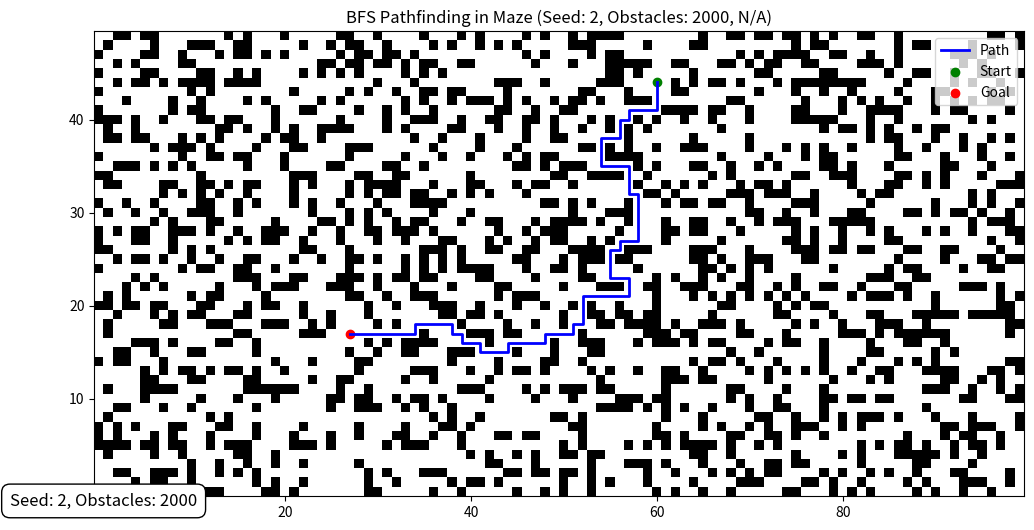
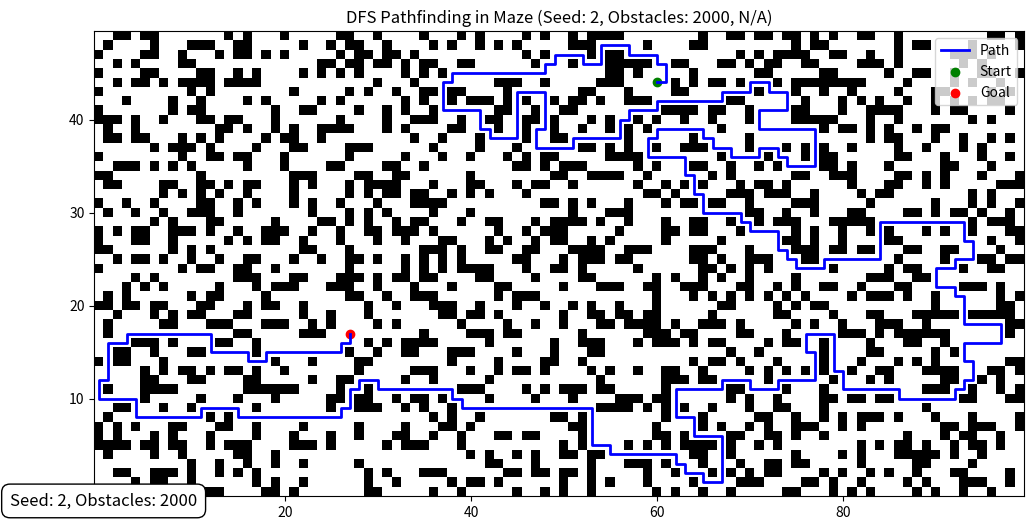
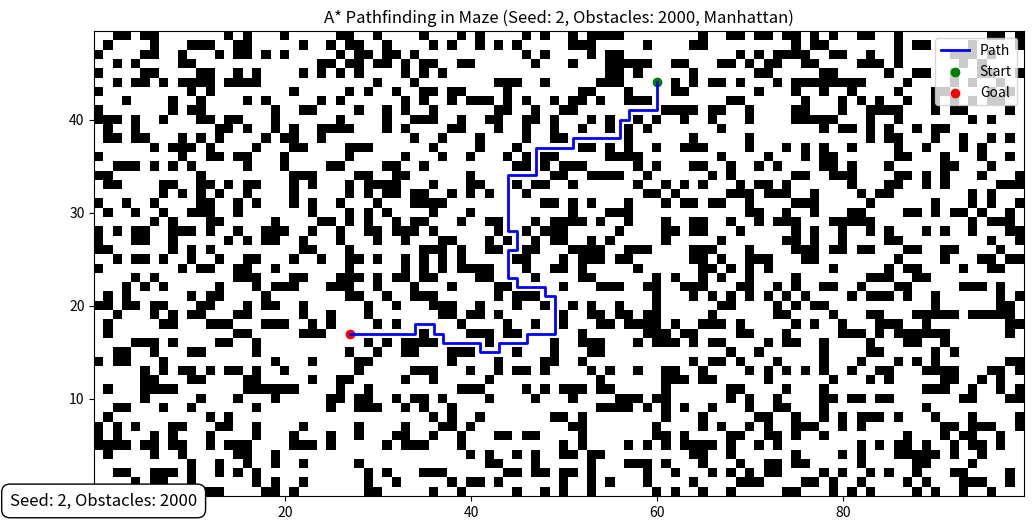
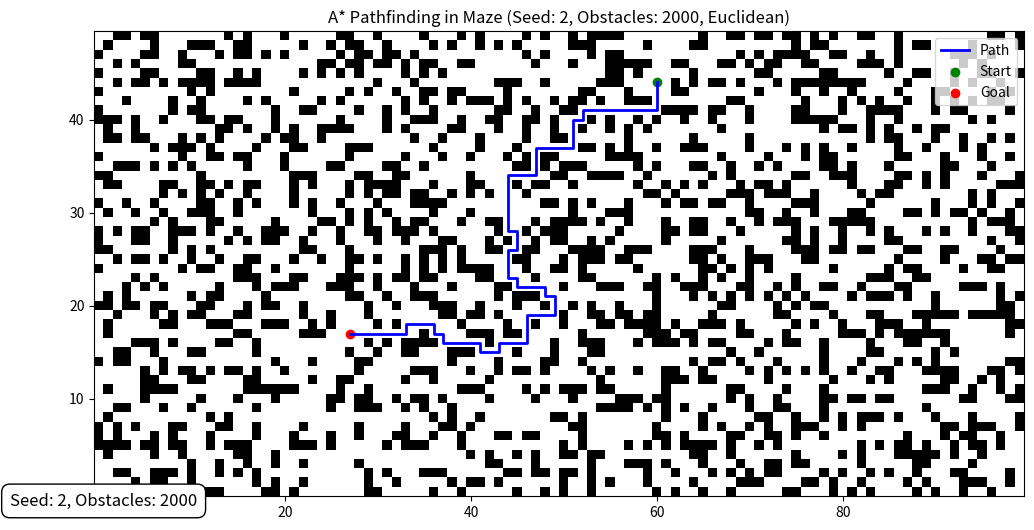
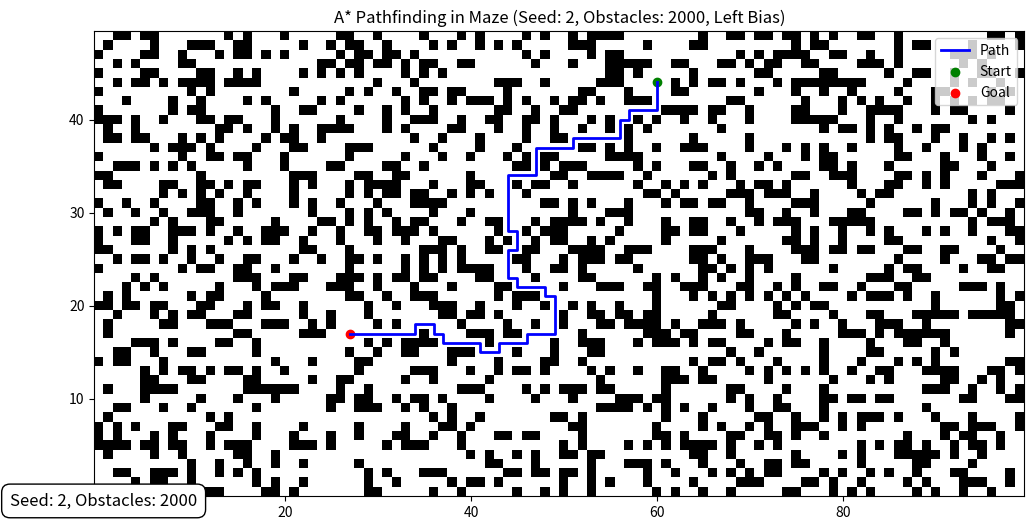

Python code for these plots, in order:
import heapq
import matplotlib.pyplot as plt
import numpy as np
import time


def manhattan_distance(a, b):
    """Calculate the Manhattan distance between two points"""
    return abs(a[0] - b[0]) + abs(a[1] - b[1])


def euclidean_distance(a, b):
    """Calculate the Euclidean distance between two points"""
    return np.sqrt((a[0] - b[0]) ** 2 + (a[1] - b[1]) ** 2)


def bfs(maze, start, goal):
    """Breadth-First Search to find the shortest path from start to goal"""
    rows, cols = maze.shape
    queue = [start]
    came_from = {start: None}
    while queue:
        current = queue.pop(0)
        if current == goal:
            # Reconstruct the path
            path = []
            while current is not None:
                path.append(current)
                current = came_from[current]
            path.reverse()
            return path
        for dx, dy in [(-1, 0), (1, 0), (0, -1), (0, 1)]:
            neighbor = (current[0] + dx, current[1] + dy)
            r, c = neighbor
            if 0 <= r < rows and 0 <= c < cols and maze[r][c] == 0 and neighbor not in came_from:
                queue.append(neighbor)
                came_from[neighbor] = current
    return None


def dfs(maze, start, goal):
    """Depth-First Search to find the shortest path from start to goal"""
    rows, cols = maze.shape
    stack = [start]
    came_from = {start: None}
    while stack:
        current = stack.pop()
        if current == goal:
            # Reconstruct the path
            path = []
            while current is not None:
                path.append(current)
                current = came_from[current]
            path.reverse()
            return path
        for dx, dy in [(-1, 0), (1, 0), (0, -1), (0, 1)]:
            neighbor = (current[0] + dx, current[1] + dy)
            r, c = neighbor
            if 0 <= r < rows and 0 <= c < cols and maze[r][c] == 0 and neighbor not in came_from:
                stack.append(neighbor)
                came_from[neighbor] = current
    return None


def find_path_using_a_star(maze, start, goal, distance_func=manhattan_distance, left_bias=False):
    """A* algorithm to find the shortest path from start to goal in the maze with optional left bias"""
    rows, cols = maze.shape
    open_list = []
    heapq.heappush(open_list, (0, start))

    came_from = {}
    g_score = {start: 0}
    f_score = {start: distance_func(start, goal)}

    while open_list:
        _, current = heapq.heappop(open_list)

        if current == goal:
            # Reconstruct the path
            path = []
            while current in came_from:
                path.append(current)
                current = came_from[current]
            path.append(start)
            path.reverse()
            return path

        neighbors = [
            (current[0] + dx, current[1] + dy)
            for dx, dy in [(-1, 0), (1, 0), (0, -1), (0, 1)]
        ]

        # Apply left bias by modifying neighbor order
        if left_bias:
            neighbors = [(current[0] - 1, current[1]), (current[0] + 1, current[1]), (current[0], current[1] - 1),
                         (current[0], current[1] + 1)]

        for neighbor in neighbors:
            r, c = neighbor
            if 0 <= r < rows and 0 <= c < cols and maze[r][c] == 0:
                tentative_g = g_score[current] + 1
                if neighbor not in g_score or tentative_g < g_score[neighbor]:
                    came_from[neighbor] = current
                    g_score[neighbor] = tentative_g
                    f_score[neighbor] = tentative_g + distance_func(neighbor, goal)
                    heapq.heappush(open_list, (f_score[neighbor], neighbor))

    return None


def visualize_maze_with_path(maze, path, start, goal, seed_value, num_obstacles, algorithm_name, distance_func_name):
    """Visualize the maze and the path found by the algorithm"""
    plt.figure(figsize=(12, 8))
    plt.imshow(maze, cmap='binary')
    if path:
        y, x = zip(*path)
        plt.plot(x, y, color='blue', linewidth=2, label='Path')
    plt.scatter(start[1], start[0], c='green', label='Start')
    plt.scatter(goal[1], goal[0], c='red', label='Goal')
    plt.gca().invert_yaxis()
    plt.legend()
    plt.title(
        f"{algorithm_name} Pathfinding in Maze (Seed: {seed_value}, Obstacles: {num_obstacles}, {distance_func_name})")

    # Display the seed value and number of obstacles in the plot
    plt.text(0.5, -1, f"Seed: {seed_value}, Obstacles: {num_obstacles}", ha='center', va='center', fontsize=12,
             color='black', bbox=dict(facecolor='white', edgecolor='black', boxstyle='round,pad=0.5'))

    plt.show()


def generate_random_obstacles(maze, num_obstacles=100, seed=69):
    """Randomly place obstacles in the maze"""
    np.random.seed(seed)
    for _ in range(num_obstacles):
        r, c = np.random.randint(0, maze.shape[0]), np.random.randint(0, maze.shape[1])
        maze[r][c] = 1


def clear_surrounding_area(maze, start, goal, area_size=3):
    """Ensure that start and goal have a clear surrounding area"""
    for dx in range(-1, area_size - 1):
        for dy in range(-1, area_size - 1):
            sr, sc = start[0] + dx, start[1] + dy
            gr, gc = goal[0] + dx, goal[1] + dy
            if 0 <= sr < maze.shape[0] and 0 <= sc < maze.shape[1]:
                maze[sr][sc] = 0
            if 0 <= gr < maze.shape[0] and 0 <= gc < maze.shape[1]:
                maze[gr][gc] = 0


def get_random_free_position(maze):
    """Get a random free position in the maze (not an obstacle)"""
    rows, cols = maze.shape
    while True:
        r, c = np.random.randint(0, rows), np.random.randint(0, cols)
        if maze[r][c] == 0:
            return (r, c)


# --- MAIN SCRIPT ---

# Set maze dimensions
maze_height = 50
maze_width = 100
maze = np.zeros((maze_height, maze_width), dtype=int)

# Set the seed value
seed_value = 2

# Set the number of obstacles
num_obstacles = 2000

# Generate random obstacles in the maze using the seed
generate_random_obstacles(maze, num_obstacles=num_obstacles, seed=seed_value)

# Define random start and goal points
start = get_random_free_position(maze)
goal = get_random_free_position(maze)

# Clear space around start and goal points
clear_surrounding_area(maze, start, goal)

# --- Run BFS ---
start_time = time.time()
bfs_path = bfs(maze, start, goal)
bfs_time = time.time() - start_time
visualize_maze_with_path(maze, bfs_path, start, goal, seed_value, num_obstacles, "BFS", "N/A")
print(f"BFS Processing Time: {bfs_time:.4f} seconds")

# --- Run DFS ---
start_time = time.time()
dfs_path = dfs(maze, start, goal)
dfs_time = time.time() - start_time
visualize_maze_with_path(maze, dfs_path, start, goal, seed_value, num_obstacles, "DFS", "N/A")
print(f"DFS Processing Time: {dfs_time:.4f} seconds")

# --- Run A* with Manhattan Distance ---
start_time = time.time()
a_star_path_manhattan = find_path_using_a_star(maze, start, goal, distance_func=manhattan_distance)
a_star_time_manhattan = time.time() - start_time
visualize_maze_with_path(maze, a_star_path_manhattan, start, goal, seed_value, num_obstacles, "A*", "Manhattan")
print(f"A* with Manhattan Distance Processing Time: {a_star_time_manhattan:.4f} seconds")

# --- Run A* with Euclidean Distance ---
start_time = time.time()
a_star_path_euclidean = find_path_using_a_star(maze, start, goal, distance_func=euclidean_distance)
a_star_time_euclidean = time.time() - start_time
visualize_maze_with_path(maze, a_star_path_euclidean, start, goal, seed_value, num_obstacles, "A*", "Euclidean")
print(f"A* with Euclidean Distance Processing Time: {a_star_time_euclidean:.4f} seconds")

# --- Run A* with Left Bias ---
start_time = time.time()
a_star_path_left_bias = find_path_using_a_star(maze, start, goal, left_bias=True)
a_star_time_left_bias = time.time() - start_time
visualize_maze_with_path(maze, a_star_path_left_bias, start, goal, seed_value, num_obstacles, "A*", "Left Bias")
print(f"A* with Left Bias Processing Time: {a_star_time_left_bias:.4f} seconds")
